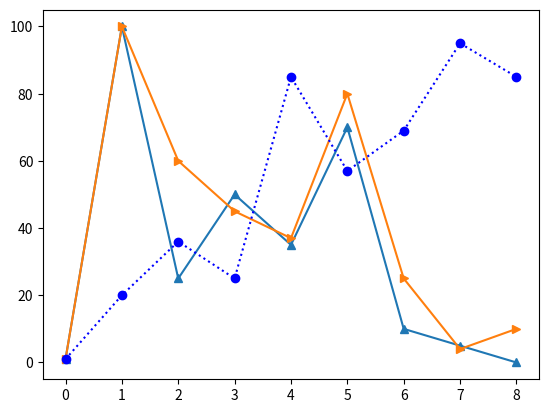

Here is the Python script that generated this plot:

import matplotlib.pyplot as plt 
import numpy as np

#Multiple lines - plot x and y axis seperately

x = np.array([1, 100, 25 , 50, 35, 70, 10, 5, 0])

y = np.array([1, 100, 60, 45, 37, 80, 25, 4, 10])

z = np.array([1, 20, 36, 25, 85, 57, 69, 95, 85])
plt.plot(x, marker ='^')
plt.plot(y, marker = '>')
plt.plot(z, 'o:b')
plt.show()
